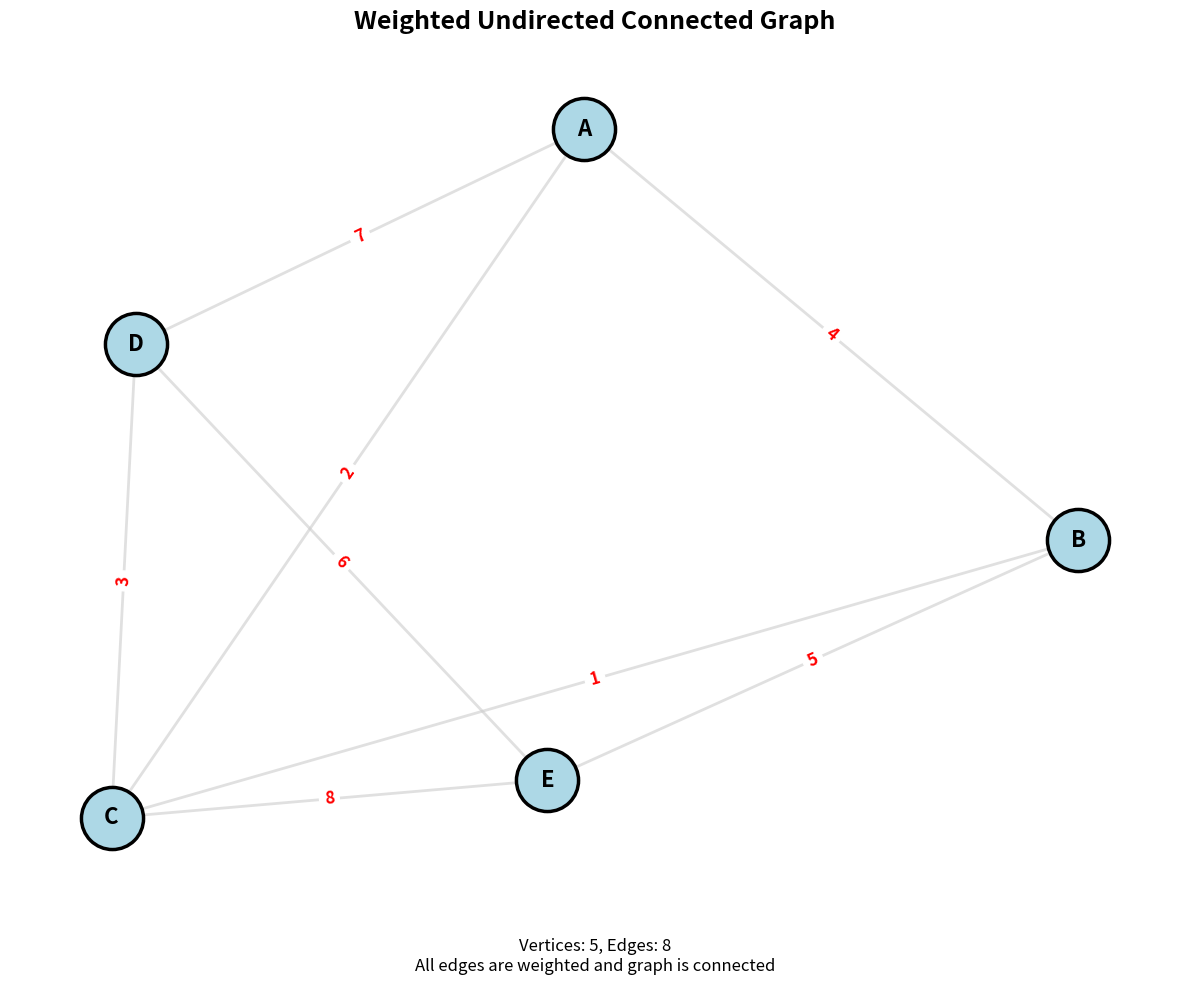
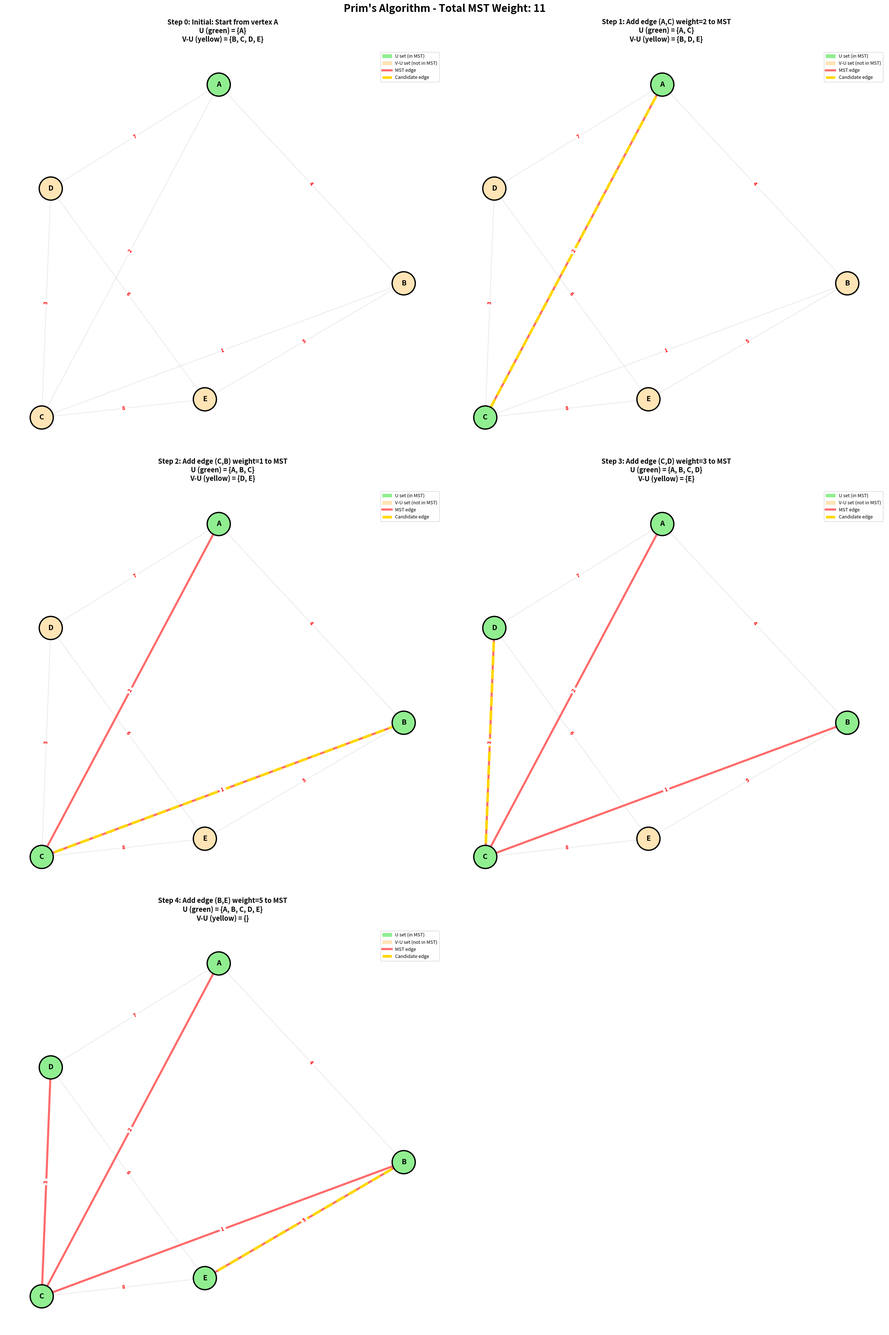
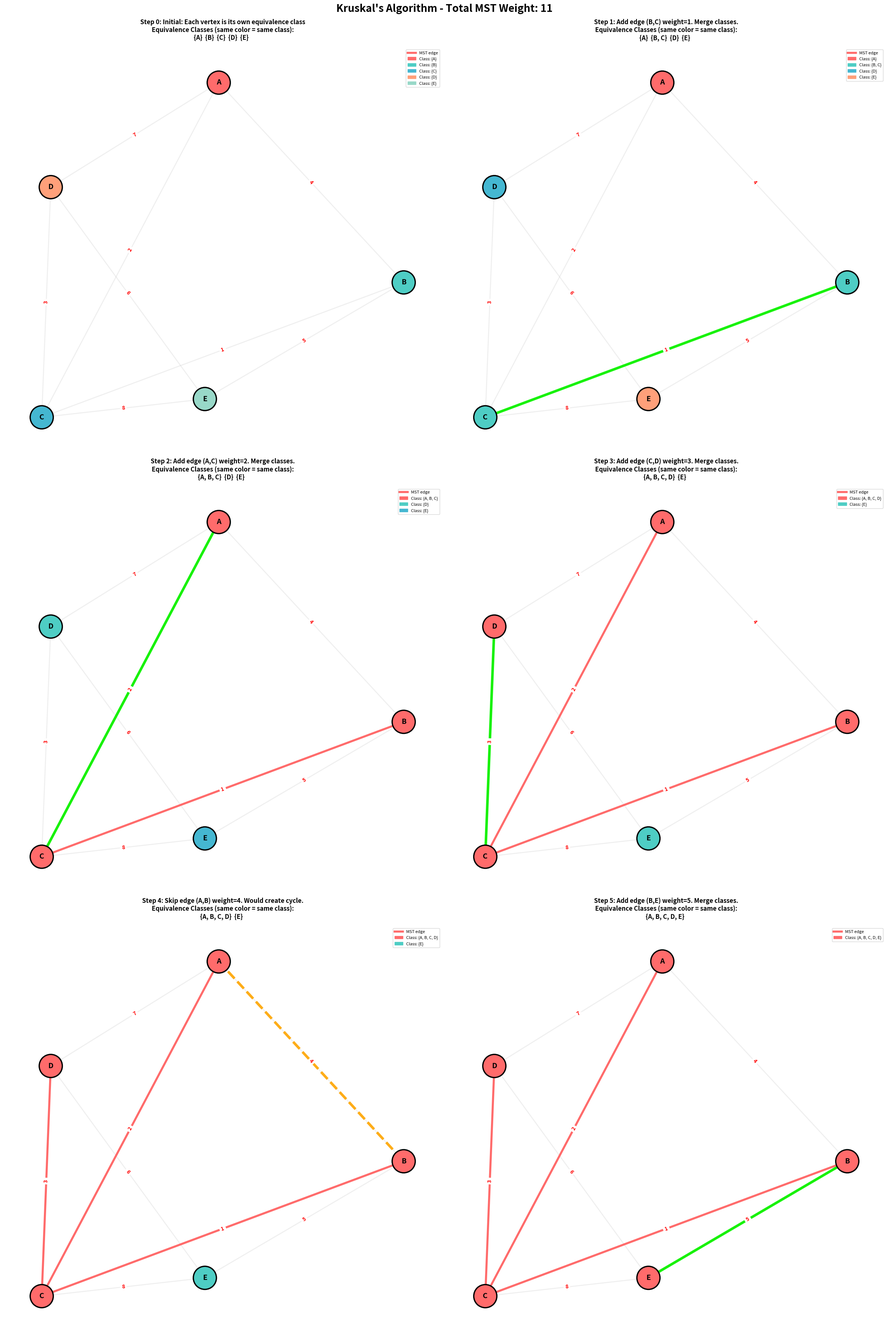

Here is the Python script that generated these plots, in order:
#!/usr/bin/env python3
"""
Minimum Spanning Tree (MST) Algorithms Visualization
Implements Prim's and Kruskal's algorithms with step-by-step visualization.

No Chinese characters to avoid encoding issues.
"""

import matplotlib
matplotlib.use('Agg')  # Use non-interactive backend
import matplotlib.pyplot as plt
import matplotlib.patches as mpatches
import networkx as nx
import os
from typing import List, Tuple, Set, Dict

class UnionFind:
    """Union-Find data structure for Kruskal's algorithm"""
    def __init__(self, vertices: List[str]):
        self.parent = {v: v for v in vertices}
        self.rank = {v: 0 for v in vertices}
    
    def find(self, vertex: str) -> str:
        """Find the root of the set containing vertex"""
        if self.parent[vertex] != vertex:
            self.parent[vertex] = self.find(self.parent[vertex])  # Path compression
        return self.parent[vertex]
    
    def union(self, v1: str, v2: str) -> bool:
        """Union two sets. Returns True if they were different sets."""
        root1 = self.find(v1)
        root2 = self.find(v2)
        
        if root1 == root2:
            return False
        
        # Union by rank
        if self.rank[root1] < self.rank[root2]:
            self.parent[root1] = root2
        elif self.rank[root1] > self.rank[root2]:
            self.parent[root2] = root1
        else:
            self.parent[root2] = root1
            self.rank[root1] += 1
        
        return True
    
    def get_components(self) -> Dict[str, List[str]]:
        """Get all equivalence classes (connected components)"""
        components = {}
        for vertex in self.parent:
            root = self.find(vertex)
            if root not in components:
                components[root] = []
            components[root].append(vertex)
        return components


class MSTVisualizer:
    """Visualize Minimum Spanning Tree algorithms"""
    
    def __init__(self):
        # Create output directory
        self.output_dir = "mst_algorithms"
        os.makedirs(self.output_dir, exist_ok=True)
        
        # Define graph: 5 vertices, 8 edges (exceeds requirements: >=4 vertices, >=6 edges)
        self.vertices = ['A', 'B', 'C', 'D', 'E']
        self.edges = [
            ('A', 'B', 4),
            ('A', 'C', 2),
            ('A', 'D', 7),
            ('B', 'C', 1),
            ('B', 'E', 5),
            ('C', 'D', 3),
            ('C', 'E', 8),
            ('D', 'E', 6)
        ]
        
        # Create networkx graph
        self.G = nx.Graph()
        self.G.add_nodes_from(self.vertices)
        for u, v, w in self.edges:
            self.G.add_edge(u, v, weight=w)
        
        # Fixed layout for consistency
        self.pos = nx.spring_layout(self.G, seed=42, k=2)
        
        # Color schemes
        self.COLOR_U_SET = '#90EE90'  # Light green for U set (Prim)
        self.COLOR_V_MINUS_U = '#FFE4B5'  # Light yellow for V-U set (Prim)
        self.COLOR_MST_EDGE = '#FF6B6B'  # Red for MST edges
        self.COLOR_CANDIDATE_EDGE = '#FFD700'  # Gold for candidate edges
        self.COLOR_DEFAULT_EDGE = '#CCCCCC'  # Gray for default edges
        
        # Kruskal color palette for equivalence classes
        self.KRUSKAL_COLORS = ['#FF6B6B', '#4ECDC4', '#45B7D1', '#FFA07A', '#98D8C8']
    
    def draw_graph_base(self, ax, title: str):
        """Draw the base graph"""
        # Draw all edges in gray
        nx.draw_networkx_edges(
            self.G, self.pos, ax=ax,
            edge_color=self.COLOR_DEFAULT_EDGE,
            width=2, alpha=0.6
        )
        
        # Draw all nodes
        nx.draw_networkx_nodes(
            self.G, self.pos, ax=ax,
            node_color='lightblue',
            node_size=2000,
            edgecolors='black',
            linewidths=2.5
        )
        
        # Draw labels
        nx.draw_networkx_labels(
            self.G, self.pos, ax=ax,
            font_size=16,
            font_weight='bold'
        )
        
        # Draw edge weights
        edge_labels = {(u, v): w for u, v, w in self.edges}
        nx.draw_networkx_edge_labels(
            self.G, self.pos, edge_labels, ax=ax,
            font_size=12,
            font_color='red',
            font_weight='bold'
        )
        
        ax.set_title(title, fontsize=18, fontweight='bold', pad=20)
        ax.axis('off')
    
    def visualize_graph(self):
        """Visualize the original weighted undirected graph"""
        fig, ax = plt.subplots(figsize=(12, 10))
        self.draw_graph_base(ax, "Weighted Undirected Connected Graph")
        
        # Add info text
        info_text = f"Vertices: {len(self.vertices)}, Edges: {len(self.edges)}\n"
        info_text += "All edges are weighted and graph is connected"
        plt.text(0.5, 0.02, info_text, 
                 ha='center', va='bottom',
                 transform=fig.transFigure,
                 fontsize=12, style='italic')
        
        plt.tight_layout()
        plt.savefig(f'{self.output_dir}/graph.png', dpi=150, bbox_inches='tight')
        plt.close()
        print(f"Saved: {self.output_dir}/graph.png")
    
    def prim_algorithm(self):
        """Prim's algorithm with step-by-step visualization"""
        # Start from vertex A
        start_vertex = 'A'
        U = {start_vertex}  # Vertices in MST
        V_minus_U = set(self.vertices) - U  # Vertices not in MST
        mst_edges = []
        total_weight = 0
        
        steps = []
        
        # Initial state
        steps.append({
            'U': U.copy(),
            'V_minus_U': V_minus_U.copy(),
            'mst_edges': [],
            'candidate_edge': None,
            'step_num': 0,
            'description': f"Initial: Start from vertex {start_vertex}"
        })
        
        step_num = 1
        while V_minus_U:
            # Find minimum edge connecting U to V-U
            min_edge = None
            min_weight = float('inf')
            
            for u in U:
                for v in V_minus_U:
                    if self.G.has_edge(u, v):
                        weight = self.G[u][v]['weight']
                        if weight < min_weight:
                            min_weight = weight
                            min_edge = (u, v, weight)
            
            if min_edge:
                u, v, weight = min_edge
                mst_edges.append(min_edge)
                total_weight += weight
                U.add(v)
                V_minus_U.remove(v)
                
                steps.append({
                    'U': U.copy(),
                    'V_minus_U': V_minus_U.copy(),
                    'mst_edges': mst_edges.copy(),
                    'candidate_edge': min_edge,
                    'step_num': step_num,
                    'description': f"Add edge ({u},{v}) weight={weight} to MST"
                })
                step_num += 1
        
        # Visualize all steps
        self._visualize_prim_steps(steps, total_weight)
    
    def _visualize_prim_steps(self, steps: List[Dict], total_weight: int):
        """Create visualization for all Prim's algorithm steps"""
        num_steps = len(steps)
        rows = (num_steps + 1) // 2
        cols = 2
        
        fig = plt.figure(figsize=(24, 12 * rows))
        
        for idx, step in enumerate(steps):
            ax = fig.add_subplot(rows, cols, idx + 1)
            
            # Draw edges
            # First, draw all edges in default color
            for u, v, w in self.edges:
                nx.draw_networkx_edges(
                    self.G, self.pos, [(u, v)], ax=ax,
                    edge_color=self.COLOR_DEFAULT_EDGE,
                    width=2, alpha=0.3
                )
            
            # Draw MST edges in red
            for u, v, w in step['mst_edges']:
                nx.draw_networkx_edges(
                    self.G, self.pos, [(u, v)], ax=ax,
                    edge_color=self.COLOR_MST_EDGE,
                    width=4, alpha=1.0
                )
            
            # Highlight candidate edge in gold
            if step['candidate_edge']:
                u, v, w = step['candidate_edge']
                nx.draw_networkx_edges(
                    self.G, self.pos, [(u, v)], ax=ax,
                    edge_color=self.COLOR_CANDIDATE_EDGE,
                    width=5, alpha=1.0,
                    style='dashed'
                )
            
            # Draw nodes colored by set membership
            node_colors = []
            for node in self.vertices:
                if node in step['U']:
                    node_colors.append(self.COLOR_U_SET)  # Green for U
                else:
                    node_colors.append(self.COLOR_V_MINUS_U)  # Yellow for V-U
            
            nx.draw_networkx_nodes(
                self.G, self.pos, ax=ax,
                node_color=node_colors,
                node_size=2000,
                edgecolors='black',
                linewidths=2.5
            )
            
            # Draw labels
            nx.draw_networkx_labels(
                self.G, self.pos, ax=ax,
                font_size=14,
                font_weight='bold'
            )
            
            # Draw edge weights
            edge_labels = {(u, v): w for u, v, w in self.edges}
            nx.draw_networkx_edge_labels(
                self.G, self.pos, edge_labels, ax=ax,
                font_size=10,
                font_color='red',
                font_weight='bold'
            )
            
            # Title
            title = f"Step {step['step_num']}: {step['description']}\n"
            title += f"U (green) = {{{', '.join(sorted(step['U']))}}}\n"
            title += f"V-U (yellow) = {{{', '.join(sorted(step['V_minus_U']))}}}"
            ax.set_title(title, fontsize=13, fontweight='bold', pad=15)
            ax.axis('off')
            
            # Create legend
            legend_elements = [
                mpatches.Patch(color=self.COLOR_U_SET, label='U set (in MST)'),
                mpatches.Patch(color=self.COLOR_V_MINUS_U, label='V-U set (not in MST)'),
                plt.Line2D([0], [0], color=self.COLOR_MST_EDGE, linewidth=4, label='MST edge'),
                plt.Line2D([0], [0], color=self.COLOR_CANDIDATE_EDGE, linewidth=5, 
                          linestyle='--', label='Candidate edge')
            ]
            ax.legend(handles=legend_elements, loc='upper right', fontsize=9)
        
        # Add overall title
        fig.suptitle(f"Prim's Algorithm - Total MST Weight: {total_weight}", 
                    fontsize=20, fontweight='bold', y=0.995)
        
        plt.tight_layout()
        plt.savefig(f'{self.output_dir}/prim_steps.png', dpi=150, bbox_inches='tight')
        plt.close()
        print(f"Saved: {self.output_dir}/prim_steps.png ({num_steps} steps)")
    
    def kruskal_algorithm(self):
        """Kruskal's algorithm with step-by-step visualization"""
        # Sort edges by weight
        sorted_edges = sorted(self.edges, key=lambda x: x[2])
        
        uf = UnionFind(self.vertices)
        mst_edges = []
        total_weight = 0
        
        steps = []
        
        # Initial state
        initial_components = uf.get_components()
        steps.append({
            'components': initial_components,
            'mst_edges': [],
            'current_edge': None,
            'edge_added': False,
            'step_num': 0,
            'description': "Initial: Each vertex is its own equivalence class"
        })
        
        step_num = 1
        for u, v, weight in sorted_edges:
            current_edge = (u, v, weight)
            edge_added = False
            
            # Check if adding this edge would create a cycle
            if uf.union(u, v):
                mst_edges.append(current_edge)
                total_weight += weight
                edge_added = True
                description = f"Add edge ({u},{v}) weight={weight}. Merge classes."
            else:
                description = f"Skip edge ({u},{v}) weight={weight}. Would create cycle."
            
            components = uf.get_components()
            steps.append({
                'components': components,
                'mst_edges': mst_edges.copy(),
                'current_edge': current_edge,
                'edge_added': edge_added,
                'step_num': step_num,
                'description': description
            })
            step_num += 1
            
            # Stop if MST is complete
            if len(mst_edges) == len(self.vertices) - 1:
                break
        
        # Visualize all steps
        self._visualize_kruskal_steps(steps, total_weight)
    
    def _visualize_kruskal_steps(self, steps: List[Dict], total_weight: int):
        """Create visualization for all Kruskal's algorithm steps"""
        num_steps = len(steps)
        rows = (num_steps + 1) // 2
        cols = 2
        
        fig = plt.figure(figsize=(24, 12 * rows))
        
        for idx, step in enumerate(steps):
            ax = fig.add_subplot(rows, cols, idx + 1)
            
            # Assign colors to equivalence classes
            components = step['components']
            color_map = {}
            for color_idx, (root, vertices) in enumerate(components.items()):
                color = self.KRUSKAL_COLORS[color_idx % len(self.KRUSKAL_COLORS)]
                for vertex in vertices:
                    color_map[vertex] = color
            
            # Draw edges
            # First, draw all edges in default color
            for u, v, w in self.edges:
                nx.draw_networkx_edges(
                    self.G, self.pos, [(u, v)], ax=ax,
                    edge_color=self.COLOR_DEFAULT_EDGE,
                    width=2, alpha=0.3
                )
            
            # Draw MST edges in thick red
            for u, v, w in step['mst_edges']:
                nx.draw_networkx_edges(
                    self.G, self.pos, [(u, v)], ax=ax,
                    edge_color=self.COLOR_MST_EDGE,
                    width=4, alpha=1.0
                )
            
            # Highlight current edge being considered
            if step['current_edge']:
                u, v, w = step['current_edge']
                if step['edge_added']:
                    # Green for added edge
                    edge_color = '#00FF00'
                    style = 'solid'
                else:
                    # Orange for rejected edge
                    edge_color = '#FFA500'
                    style = 'dashed'
                
                nx.draw_networkx_edges(
                    self.G, self.pos, [(u, v)], ax=ax,
                    edge_color=edge_color,
                    width=5, alpha=0.9,
                    style=style
                )
            
            # Draw nodes colored by equivalence class
            node_colors = [color_map[node] for node in self.vertices]
            
            nx.draw_networkx_nodes(
                self.G, self.pos, ax=ax,
                node_color=node_colors,
                node_size=2000,
                edgecolors='black',
                linewidths=2.5
            )
            
            # Draw labels
            nx.draw_networkx_labels(
                self.G, self.pos, ax=ax,
                font_size=14,
                font_weight='bold'
            )
            
            # Draw edge weights
            edge_labels = {(u, v): w for u, v, w in self.edges}
            nx.draw_networkx_edge_labels(
                self.G, self.pos, edge_labels, ax=ax,
                font_size=10,
                font_color='red',
                font_weight='bold'
            )
            
            # Title with equivalence classes
            title = f"Step {step['step_num']}: {step['description']}\n"
            title += "Equivalence Classes (same color = same class):\n"
            for root, vertices in components.items():
                title += f"{{{', '.join(sorted(vertices))}}}  "
            
            ax.set_title(title, fontsize=12, fontweight='bold', pad=15)
            ax.axis('off')
            
            # Create legend for equivalence classes
            legend_elements = [
                plt.Line2D([0], [0], color=self.COLOR_MST_EDGE, linewidth=4, label='MST edge'),
            ]
            for color_idx, (root, vertices) in enumerate(components.items()):
                color = self.KRUSKAL_COLORS[color_idx % len(self.KRUSKAL_COLORS)]
                label = f"Class: {{{', '.join(sorted(vertices))}}}"
                legend_elements.append(mpatches.Patch(color=color, label=label))
            
            ax.legend(handles=legend_elements, loc='upper right', fontsize=8)
        
        # Add overall title
        fig.suptitle(f"Kruskal's Algorithm - Total MST Weight: {total_weight}", 
                    fontsize=20, fontweight='bold', y=0.995)
        
        plt.tight_layout()
        plt.savefig(f'{self.output_dir}/kruskal_steps.png', dpi=150, bbox_inches='tight')
        plt.close()
        print(f"Saved: {self.output_dir}/kruskal_steps.png ({num_steps} steps)")
    
    def run(self):
        """Run all visualizations"""
        print("Generating MST Algorithm Visualizations...")
        print(f"Graph: {len(self.vertices)} vertices, {len(self.edges)} edges")
        print()
        
        # 1. Visualize the original graph
        print("1. Creating graph visualization...")
        self.visualize_graph()
        
        # 2. Run Prim's algorithm
        print("2. Running Prim's algorithm...")
        self.prim_algorithm()
        
        # 3. Run Kruskal's algorithm
        print("3. Running Kruskal's algorithm...")
        self.kruskal_algorithm()
        
        print()
        print("=" * 60)
        print("All visualizations completed successfully!")
        print(f"Output directory: {self.output_dir}/")
        print("Generated files:")
        print("  - graph.png (original graph)")
        print("  - prim_steps.png (Prim's algorithm steps)")
        print("  - kruskal_steps.png (Kruskal's algorithm steps)")
        print("=" * 60)


if __name__ == "__main__":
    visualizer = MSTVisualizer()
    visualizer.run()
